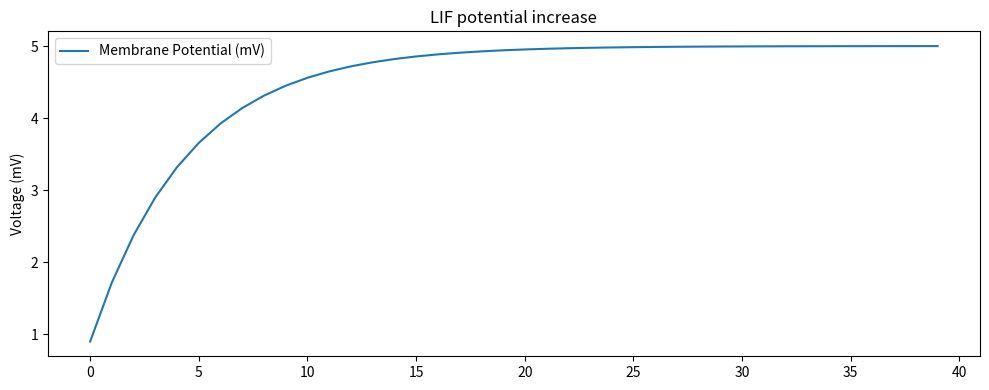

This chart was generated by the following Python code:
"""
Summary:
This code simulates the membrane potential increase in a Leaky Integrate-and-Fire (LIF) 
neuron model. The `lifIncrease` function iteratively computes the membrane potential 
over a specified number of time steps. The results are plotted to visualize the change 
in membrane potential over time. The code provides insights into the behavior of a 
simple LIF neuron in response to an input current, demonstrating the characteristic 
increase in membrane potential.
"""

import math
import matplotlib.pyplot as plt

def lifIncrease(V_mem, dt=1, I_in=1, R=5, C=1):
	tau = R*C
	V_mem = V_mem + (dt/tau)*(-V_mem + I_in*R)
	return V_mem

num_steps = 40
V_mem = 0.9
V_trace = []  # keeps a record of U for plotting

for step in range(num_steps):
  V_trace.append(V_mem)
  V_mem = lifIncrease(V_mem)  # solve next step of U

# Plot results
plt.figure(figsize=(10, 4))
plt.plot(V_trace, label='Membrane Potential (mV)')
plt.title('LIF potential increase')
plt.ylabel('Voltage (mV)')
plt.legend()
plt.tight_layout()
plt.show()
